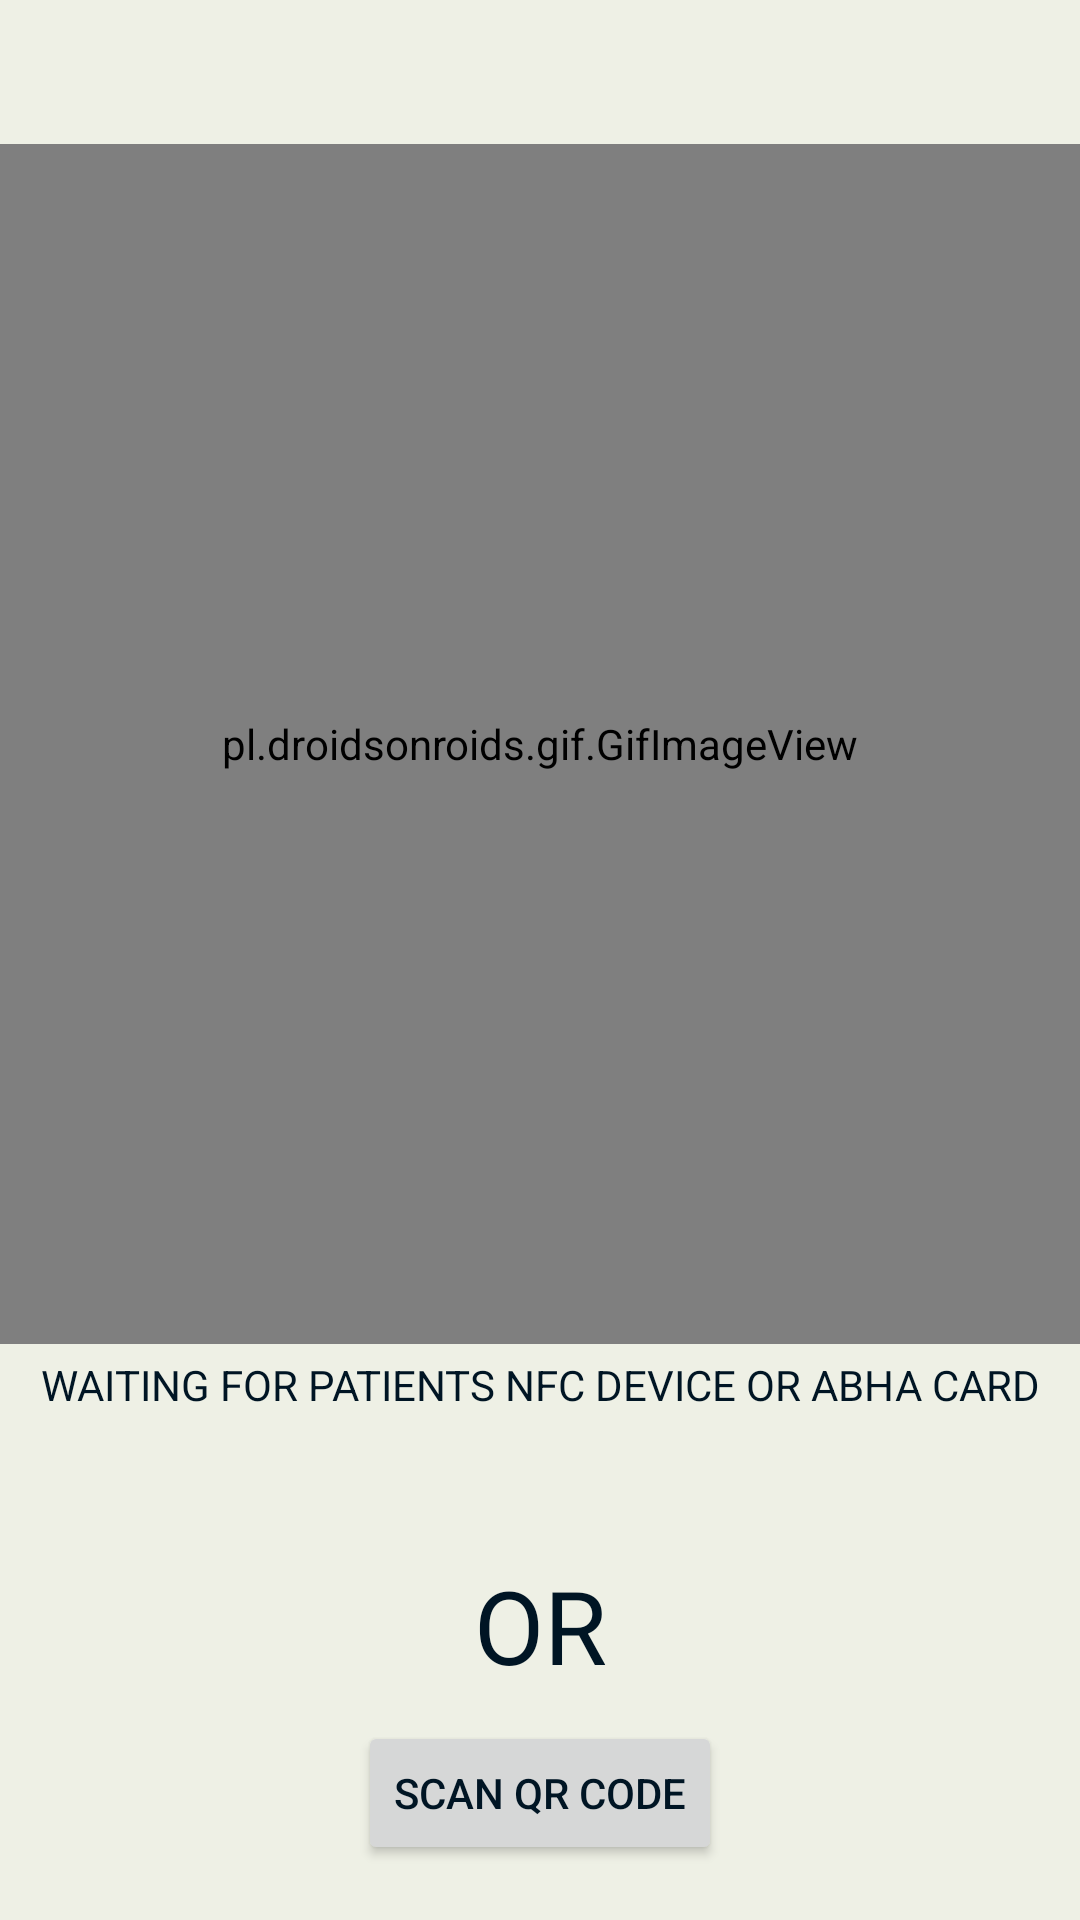

This screen was rendered from an Android layout file. Write that file and the resources it references.
<!-- AndroidManifest.xml: application theme Theme.NFC.NoActionBar -->
<!-- res/layout/activity_nfc_hospital.xml -->
<?xml version="1.0" encoding="utf-8"?>
<androidx.constraintlayout.widget.ConstraintLayout xmlns:android="http://schemas.android.com/apk/res/android"
    xmlns:app="http://schemas.android.com/apk/res-auto"
    xmlns:tools="http://schemas.android.com/tools"
    android:id="@+id/main"
    android:background="@color/offwhite2"
    android:layout_width="match_parent"
    android:layout_height="match_parent"
    tools:context=".hospital.nfchospital.NFC_hospital">


    <TextView
        android:id="@+id/textView19"
        android:layout_width="wrap_content"
        android:layout_height="wrap_content"
        android:layout_marginTop="48dp"
        android:fontFamily="@font/lexend_semibold"
        android:text="OR"
        android:textAppearance="@style/TextAppearance.AppCompat.Display1"
        app:layout_constraintEnd_toEndOf="parent"
        app:layout_constraintStart_toStartOf="parent"
        app:layout_constraintTop_toBottomOf="@+id/textView23" />

    <pl.droidsonroids.gif.GifImageView
        android:id="@+id/gifImageView2"
        android:layout_width="match_parent"
        android:layout_height="400dp"
        android:layout_marginTop="48dp"
        android:src="@drawable/nfcfinal2"
        app:layout_constraintEnd_toEndOf="parent"
        app:layout_constraintHorizontal_bias="0.0"
        app:layout_constraintStart_toStartOf="parent"
        app:layout_constraintTop_toTopOf="parent" />


    <TextView
        android:id="@+id/textView23"
        android:layout_width="wrap_content"
        android:layout_height="wrap_content"
        android:layout_marginTop="4dp"
        android:text="WAITING FOR PATIENTS NFC DEVICE OR ABHA CARD"
        app:layout_constraintEnd_toEndOf="parent"
        app:layout_constraintStart_toStartOf="parent"
        app:layout_constraintTop_toBottomOf="@+id/gifImageView2" />

    <Button
        android:id="@+id/button7"
        android:layout_width="wrap_content"
        android:layout_height="wrap_content"
        android:text="SCAN QR CODE"
        app:layout_constraintBottom_toBottomOf="parent"
        app:layout_constraintEnd_toEndOf="parent"
        app:layout_constraintStart_toStartOf="parent"
        app:layout_constraintTop_toBottomOf="@+id/textView19"
        app:layout_constraintVertical_bias="0.333" />

</androidx.constraintlayout.widget.ConstraintLayout>
<!-- resources referenced by this layout -->
<resources>
  <color name="offwhite2">#EEF0E5</color>
  <style name="Theme.NFC.NoActionBar" parent="Theme.Material3.DayNight.NoActionBar">
  
          <item name="colorPrimary">@color/blue</item>
          <item name="windowActionBar">false</item>
          <item name="windowNoTitle">true</item>
  
          <item name="colorSecondary">@color/green</item>
          <item name="colorSecondaryVariant">@color/teal_700</item>
          <item name="colorOnSecondary">@color/black</item>
          <item name="buttonTint">@color/green</item>
          <item name="android:textColor">@color/blue</item>
          
          <item name="android:statusBarColor">?attr/colorPrimaryVariant</item>
          <item name="backgroundColor">@color/offwhite2</item>
      </style>
  <color name="blue">#001524</color>
  <color name="green">#304D30</color>
  <color name="teal_700">#FF018786</color>
  <color name="black">#FF000000</color>
</resources>
